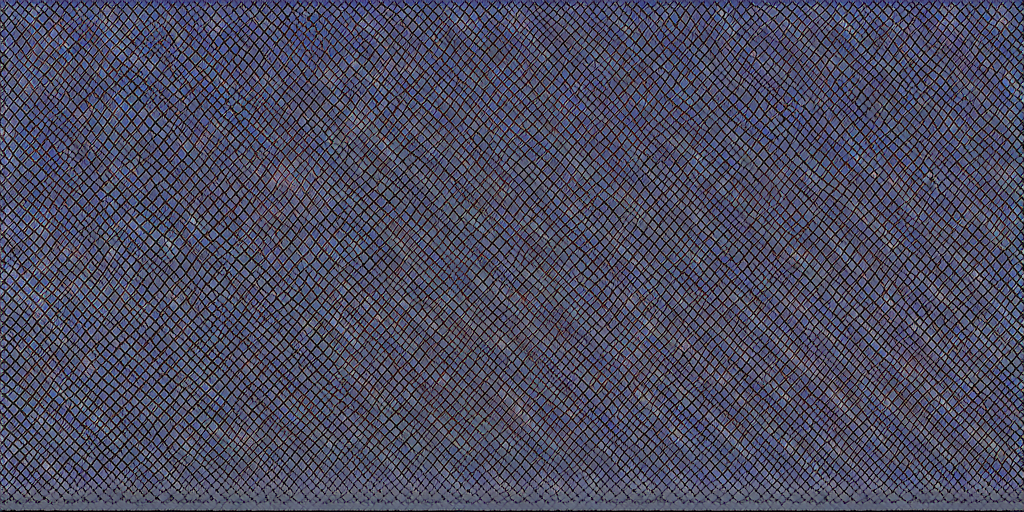
Generation parameters embedded in this image by AUTOMATIC1111 Stable Diffusion web UI or a fork of it (Forge, ...) (PNG 'parameters' text chunk):
蒂法 wallpaper
Negative prompt: lowres, bad anatomy, bad hands, text, error, missing fingers, extra digit, fewer digits, cropped, worst quality, low quality, normal quality, jpeg artifacts, signature, watermark, username, blurry, bad feet
Steps: 20, Sampler: Euler a, CFG scale: 7, Seed: 2809371839, Size: 1024x512, Model hash: 925997e9